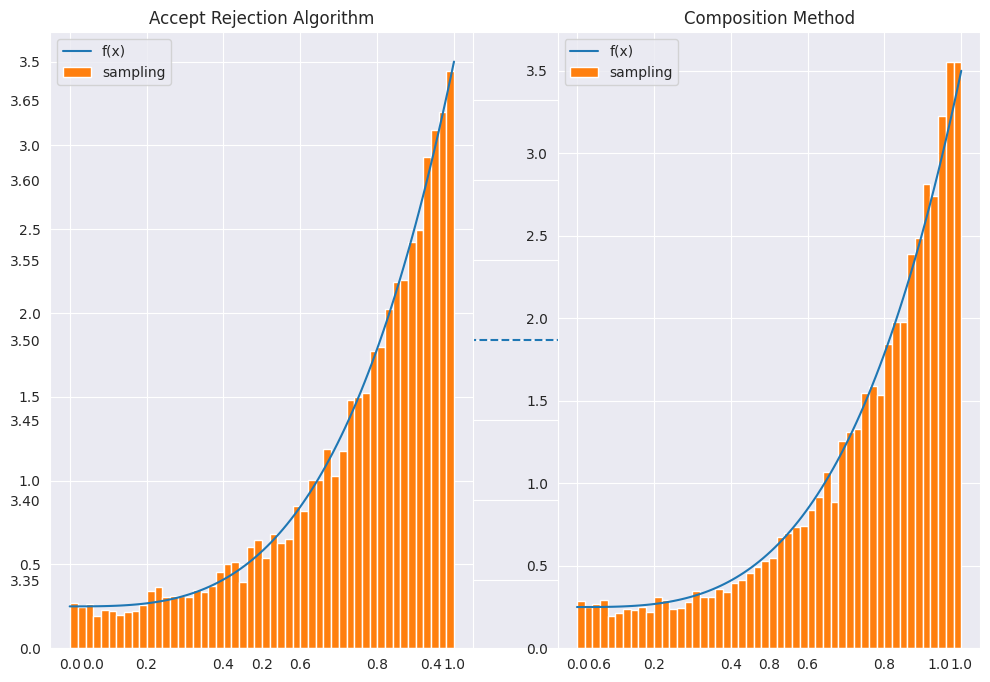

This chart was generated by the following Python code: (Note: this script raises an exception after producing the figure.)
import numpy as np
import matplotlib.pyplot as plt
import seaborn as sns
import random
import warnings 
warnings.filterwarnings("ignore")

sns.set_style('darkgrid')
plt.rcParams['figure.figsize'] = (12, 8)

###### First application

def pdf(x):
    return 1/4 + 2 * x ** 3 + 5 / 4 * x ** 4

def accept_rejection_algorithm(pdf, M):
    while True:
        x = random.uniform(0, 1)
        y = random.uniform(0, 1)
        if y*M <= pdf(x):
            return x
        
def app1():
    np.random.seed(311657007)
    M = 3.5
    x = np.linspace(0,1,100)
    y = pdf(x)

    plt.plot(x, [M for i in range(len(x))], '--',label='upper bound')

    samples = [accept_rejection_algorithm(pdf, M) for i in range(10000)]
    
    plt.subplot(1,2,1)
    plt.title("Accept Rejection Algorithm")

    plt.plot(x, y, label="f(x)")
    plt.hist(samples, bins=50,label='sampling', density=True)
    plt.legend()

###### Second application

def g1(x):
    return 1

def g2(x):
    return 4 * x ** 3

def g3(x):
    return 5 * x ** 4

def G1inv(x):
    return x

def G2inv(x):
    return x ** 0.25

def G3inv(x):
    return x ** 0.2

def pdf(x):
    p1 = 0.25
    p2 = 0.5
    p3 = 0.25
    return p1 * g1(x) + p2 * g2(x) + p3 * g3(x)

def composition_method(x,p1,p2):
    r = np.random.uniform(0,1)
    if x < p1:
        return G1inv(r)
    elif x < p2:
        return G2inv(r)
    else:
        return G3inv(r)

def app2():
    np.random.seed(311657007)
    p1 = 0.25
    p2 = 0.5
    rand = np.random.uniform(0,1,10000)
    x = np.linspace(0,1,100)
    y = pdf(x)

    samples = [composition_method(r, p1, p2) for r in rand]

    plt.subplot(1,2,2)

    plt.title("Composition Method")

    plt.plot(x, y, label="f(x)")
    plt.hist(samples, bins=50,label='sampling', density=True)
    plt.legend()
    plt.savefig("assets/2_1.jpg")

def main():
    app1()
    app2()

if __name__ == "__main__":
    main()